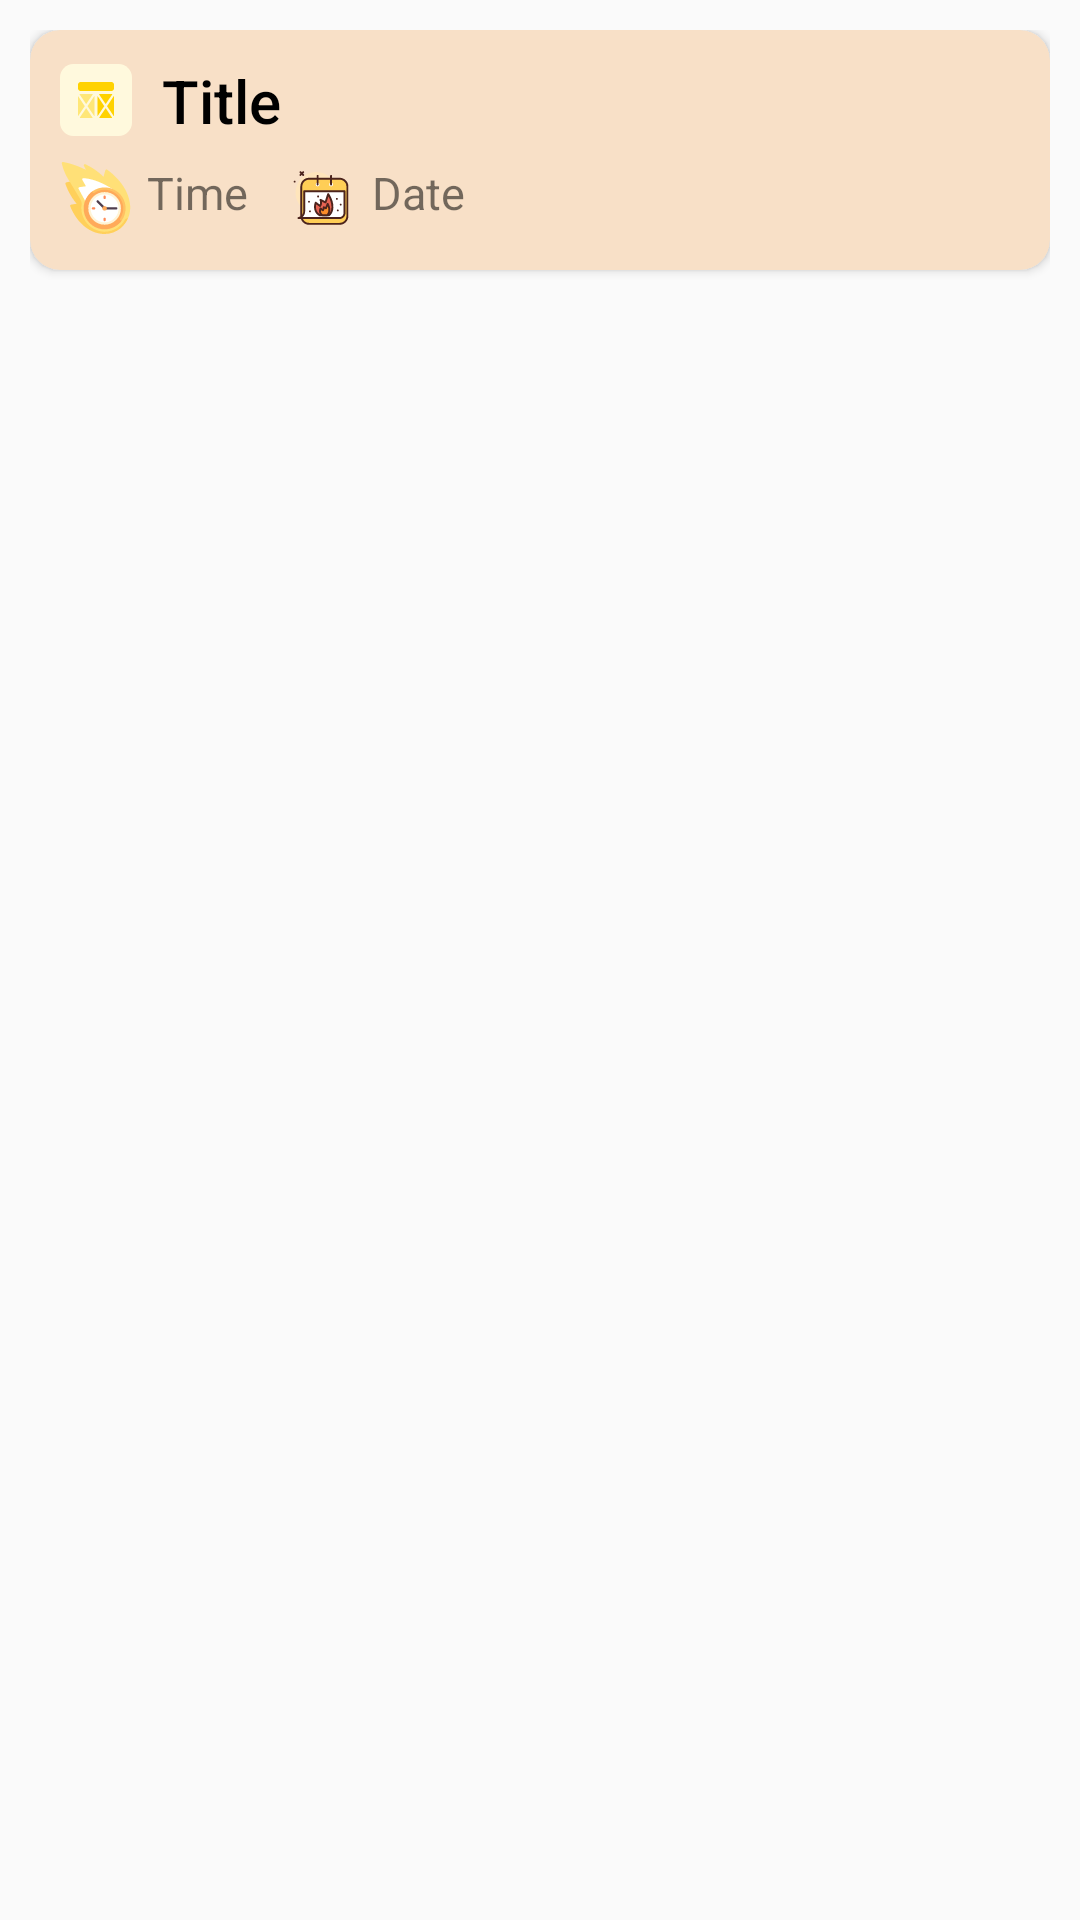

Reconstruct the res/layout file that produces this screen, plus the resources it refers to.
<!-- AndroidManifest.xml: application theme AppTheme -->
<!-- res/layout/other_card.xml -->
<?xml version="1.0" encoding="utf-8"?>
<LinearLayout
    android:id="@+id/layout_viewTimetable"
    xmlns:android="http://schemas.android.com/apk/res/android"
    xmlns:app="http://schemas.android.com/apk/res-auto"
    xmlns:tools="http://schemas.android.com/tools"
    android:layout_width="match_parent"
    android:layout_height="wrap_content"
    android:paddingRight="10dp"
    android:paddingLeft="10dp"
    android:paddingTop="10dp"
    tools:context=".TimeTable.timetable_add_reminder">



    <androidx.cardview.widget.CardView
        android:id="@+id/cView_other"
        android:layout_width="match_parent"
        android:layout_height="80dp"
        android:paddingRight="10dp"
        app:cardBackgroundColor="#F8E0C7"
        app:cardCornerRadius="10dp"
        android:layout_marginBottom="3dp"
        app:layout_constraintEnd_toEndOf="parent"
        app:layout_constraintStart_toStartOf="parent"
        app:layout_constraintTop_toTopOf="parent">

        <TextView
            android:id="@+id/tb_title"
            android:layout_width="wrap_content"
            android:layout_height="wrap_content"
            android:layout_marginLeft="10dp"
            android:layout_marginTop="10dp"
            android:drawableStart="@drawable/ic_title"
            android:drawablePadding="10dp"
            android:fontFamily="sans-serif-medium"
            android:text="Title"
            android:textColor="#000"
            android:textSize="20sp"
            tools:layout_editor_absoluteX="26dp"
            tools:layout_editor_absoluteY="10dp" />


        <TextView
            android:id="@+id/tb_time"
            android:layout_width="wrap_content"
            android:layout_height="wrap_content"
            android:layout_marginLeft="10dp"
            android:layout_marginTop="44dp"
            android:drawableStart="@drawable/tb_clock"
            android:drawablePadding="5dp"
            android:text="Time"
            android:textSize="15sp"
            tools:layout_editor_absoluteX="26dp"
            tools:layout_editor_absoluteY="10dp" />

        <TextView
            android:id="@+id/tb_date"
            android:layout_width="wrap_content"
            android:layout_height="wrap_content"
            android:layout_marginLeft="85dp"
            android:layout_marginTop="44dp"
            android:drawableStart="@drawable/ic_tb_calendar"
            android:drawablePadding="5dp"
            android:text="Date"
            android:textSize="15sp"
            tools:layout_editor_absoluteX="26dp"
            tools:layout_editor_absoluteY="10dp" />

        <RelativeLayout
            android:layout_width="match_parent"
            android:layout_height="wrap_content">


            <Button
                android:id="@+id/delete_o_timetable"
                android:layout_width="23dp"
                android:layout_height="23dp"
                android:layout_alignParentEnd="true"
                android:layout_marginLeft="290dp"
                android:layout_marginTop="8dp"
                android:layout_marginEnd="24dp"
                android:background="@drawable/ic_baseline_more_vert_24" />
        </RelativeLayout>


    </androidx.cardview.widget.CardView>

</LinearLayout>
<!-- resources referenced by this layout -->
<resources>
  <!-- drawable ic_tb_calendar: vector/xml drawable (drawable, 5673 chars, omitted) -->
  <!-- drawable ic_title: vector/xml drawable (drawable, 2241 chars, omitted) -->
  <!-- drawable tb_clock: vector/xml drawable (drawable, 3837 chars, omitted) -->
  <style name="AppTheme" parent="Theme.AppCompat.Light.NoActionBar">
          
          <item name="colorPrimary">#EEA956</item>
          <item name="colorPrimaryDark">#EEA956</item>
          <item name="colorAccent">@color/colorAccent</item>
          <item name="android:windowLightStatusBar">true</item>
      </style>
  <color name="colorAccent">#6E6E6E</color>
</resources>
